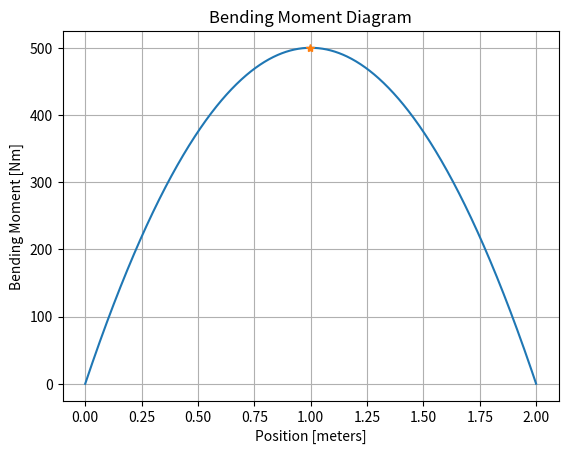

Write the Python code that produced this figure.
'''ASSIGNMENT 7 - PROBLEM 4.8'''
print("Assignment 7 - Problem 4.8")

import numpy as np
import matplotlib.pyplot as plt

"""GIVENS"""
mfour = 1*(10**-12)    #Conversion from mm^4 to m^4
I_x = 560000*mfour    #Ix               [m^4]
I_y = 290000*mfour    #Iy               [m^4]
I_xy = 300000*mfour   #Ixy              [m^4]
L = 2                 #Length of beam   [m]
w = 1000              #Distributed load [N/m]

n = 1000               #Mesh size of calculation

"""MAX MOMENT ALONG BEAM"""
#Finding reaction forces
F = w*L                       #Point load of distributed load
x_beam = np.linspace(0,L,n)   #Linearly space array of lengths
M = ((w*x_beam)/2)*(L-x_beam) #Bending Moment
M_max = np.amax(M)            #Extracting the max moment
M_ind = list(M).index(M_max)  #Extracting the array position of the maximum moment
M_pos = x_beam.item(M_ind)         #Extracting the physical position of the max moment

"""MAX STRESS CALCULATIONS"""
x = np.linspace(0,(35*.001),n)          #X position in cross section
y = np.linspace(0,(30*.001),n)          #Y position in cross section
M_x = M_pos                      #Changing variable name for equation

sigma_zz = (((M_x*I_xy)/(I_xy**2))*x)-(((M_x*I_y)/I_xy**2)*y)  #Calculating stress in cross section

sigma_max = np.amax(sigma_zz)                    #Max Stress value
sig_max_index = list(sigma_zz).index(sigma_max)  #At what point in the array is the stress maximized
x_pos = x.item(sig_max_index)
y_pos = y.item(sig_max_index)

"""PRINTING"""
print(""*50)
print("RESULTS")
print("-"*50)
print("The max moment is",M_max,"[N-m]")
print("The max moment occurs at",M_pos,"[m]")
print("The max bending stress is",int(sigma_max),"[Pa]")
print("The max bending stress occurs at (x,y)",x_pos,",",y_pos,"[m]")

"""PLOTTING"""
plt.plot(x_beam,M)
plt.plot(M_pos,M_max,'*')
plt.title("Bending Moment Diagram")
plt.xlabel("Position [meters]")
plt.ylabel("Bending Moment [Nm]")
plt.grid()
plt.show()
